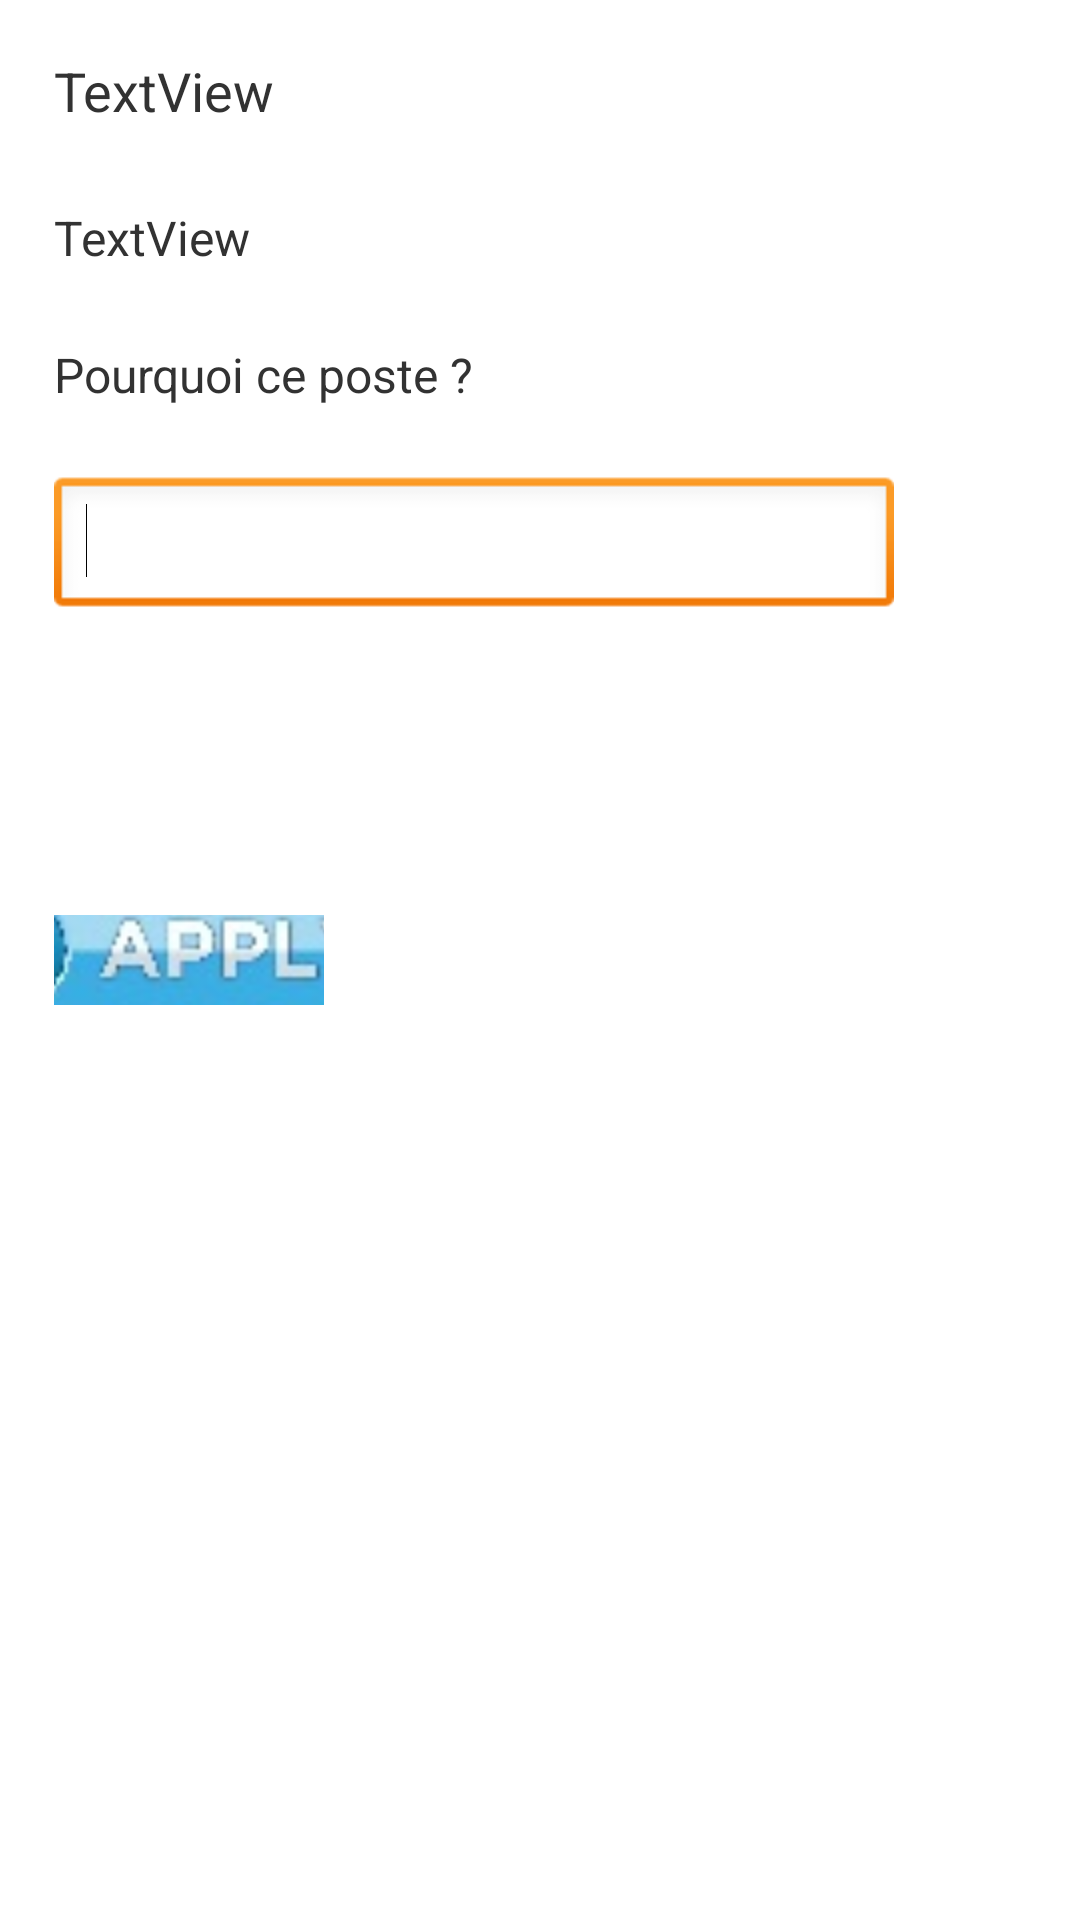

Reconstruct the res/layout file that produces this screen, plus the resources it refers to.
<!-- AndroidManifest.xml: application theme AppTheme -->
<!-- res/layout/student_application.xml -->
<?xml version="1.0" encoding="utf-8"?>

<LinearLayout xmlns:android="http://schemas.android.com/apk/res/android"
    android:layout_width="match_parent"
    android:layout_height="match_parent"
    android:orientation="vertical" >

    <RelativeLayout
        android:layout_width="match_parent"
        android:layout_height="wrap_content"
        android:layout_weight="0.20" >

        <TextView
            android:id="@+id/TV_Apply_Title"
            android:layout_width="wrap_content"
            android:layout_height="wrap_content"
            android:layout_alignParentLeft="true"
            android:layout_alignParentTop="true"
            android:layout_marginLeft="18dp"
            android:layout_marginTop="18dp"
            android:text="TextView"
            android:textSize="18sp" />

        <TextView
            android:id="@+id/TV_Apply_desc"
            android:layout_width="wrap_content"
            android:layout_height="wrap_content"
            android:layout_alignLeft="@+id/TV_Apply_Title"
            android:layout_below="@+id/TV_Apply_Title"
            android:layout_marginTop="26dp"
            android:text="TextView"
            android:textSize="16sp" />

        <TextView
            android:id="@+id/textView1"
            android:layout_width="wrap_content"
            android:layout_height="wrap_content"
            android:layout_alignLeft="@+id/TV_Apply_desc"
            android:layout_below="@+id/TV_Apply_desc"
            android:layout_marginTop="24dp"
            android:text="Pourquoi ce poste ?"
            android:textSize="16sp" />

        <EditText
            android:id="@+id/editTextCoverLetter"
            android:layout_width="280dp"
            android:layout_height="wrap_content"
            android:layout_alignLeft="@+id/textView1"
            android:layout_below="@+id/textView1"
            android:layout_marginTop="23dp"
            android:ems="10"
            android:inputType="textMultiLine" >

            <requestFocus />
        </EditText>

        <ImageButton
            android:id="@+id/imageButtonValApply"
            android:layout_width="90dp"
            android:layout_height="30dp"
            android:layout_alignLeft="@+id/editTextCoverLetter"
            android:layout_centerVertical="true"
            android:src="@drawable/applybutton" />

    </RelativeLayout>

</LinearLayout>
<!-- resources referenced by this layout -->
<resources>
  <!-- drawable applybutton: jpg bitmap (drawable-ldpi, 25901 bytes) -->
  <style name="AppTheme" parent="AppBaseTheme">
          
      </style>
  <style name="AppBaseTheme" parent="android:Theme.Light">
          
      </style>
</resources>
